Labelled photos from "data", an image-classification folder in MeVaishnav/Medication_ID_Project. The possible labels are: Cheston tablet, Cipla 650 tablet, Montac LC tablet.

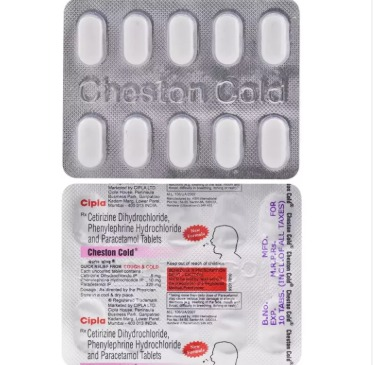
Label: Cheston tablet

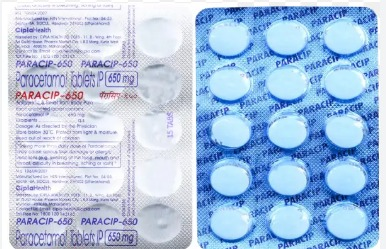
Label: Cipla 650 tablet

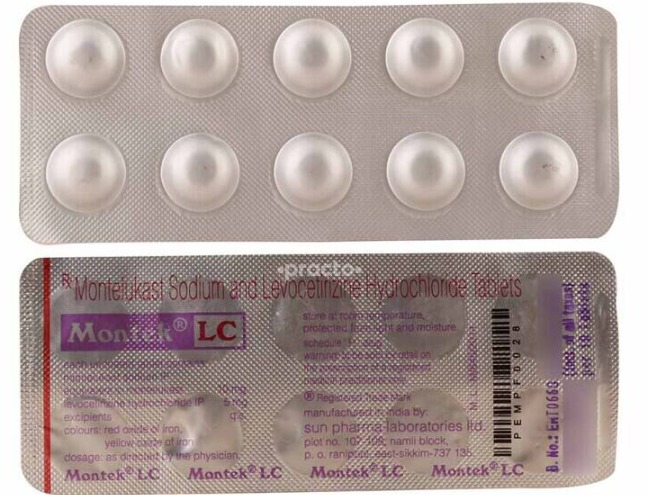
Label: Montac LC tablet

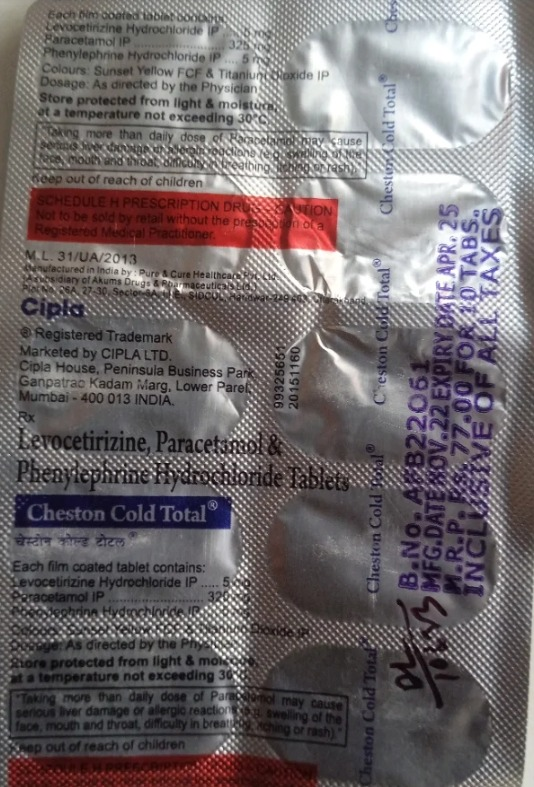
Label: Cheston tablet

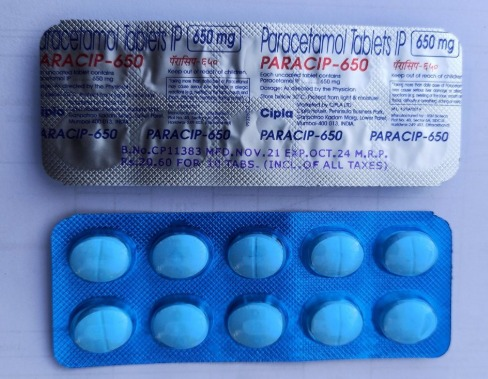
Label: Cipla 650 tablet

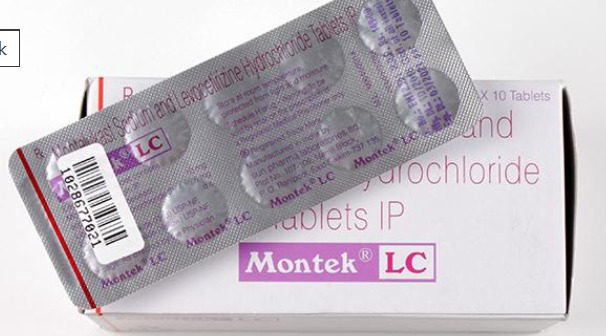
Label: Montac LC tablet
